pico-8 play session: no input (idle)

[t = 2 s] idle ~2s (no d-pad/buttons)
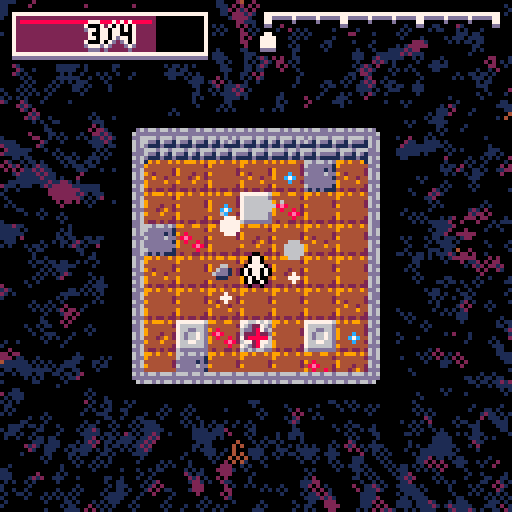
[t = 4 s] idle ~4s (no d-pad/buttons)
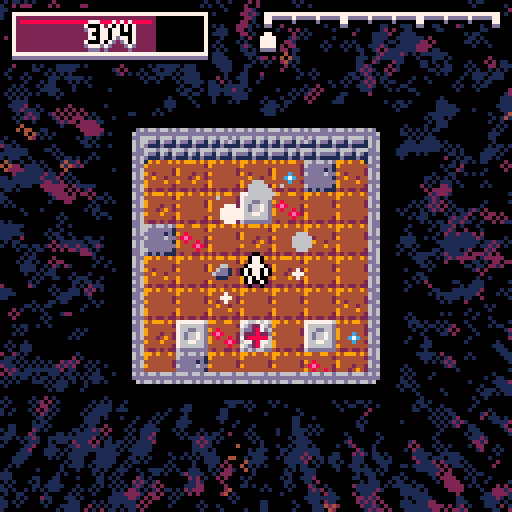
[t = 6 s] idle ~6s (no d-pad/buttons)
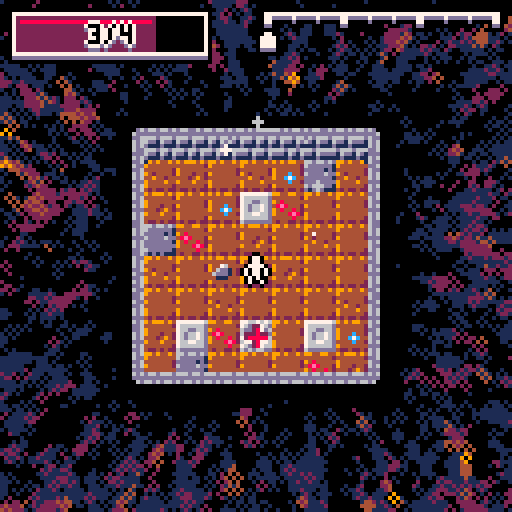
[t = 8 s] idle ~8s (no d-pad/buttons)
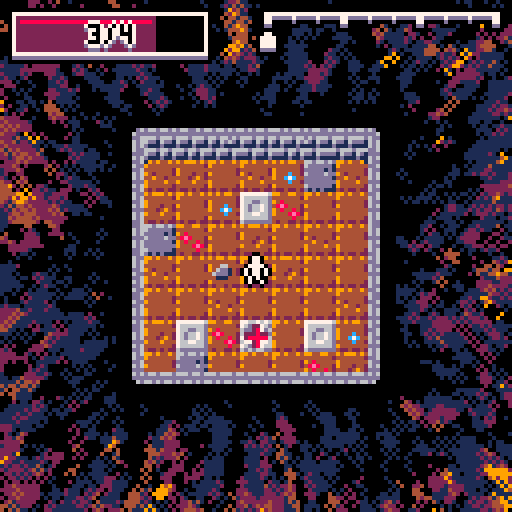

pico-8 cartridge
version 19
__lua__
-- one room dungeon by trasevol_dog 
-- #ld37 - theme was 'one room'

-- post-jam updated


objs={
 to_update={},
 to_draw={},
 
 enemies={},
 tiles={}
}

for i=0,4 do objs.to_draw[i]={} end

col_drk={[0]=0,0,1,1,2,1,5,6,2,4,9,3,1,1,8,9}


tileshin={}
for x=0,31 do
 tileshin[x]={}
 for y=0,31 do
  tileshin[x][y]=8
 end
end

roomw=7

firstinit=true
function _init()
 music(0,0,7)
 if firstinit then
  cls()
  init_anim_info()
  init_spawn_table()
  init_clear_colors()
  init_titlescreen()
 
  for i=1,50 do draw_title_clear() end
 
  --- titlescreen
  add_shake(8)
  sfx(13)
  while not btnp(5) do
   t+=0.01
   
   draw_titlescreen()
   flip()
  
   update_shake()
  end
  
  memcpy(0x1000,0x4300,0x1000)
 end
 firstinit=false
 
 music(-1)
 
 sfx(12)
 
 cls(6)
 flip()
 flip()
 cls(7)
 flip()
 flip()
 cls(6)
 flip()
 flip()
 cls(5)
 flip()
 flip()
 cls(1)
 flip()
 flip()
 cls(0)
 flip()
 
 music(8,0,4)
 
 objs.to_update={}
 for i=0,4 do objs.to_draw[i]={} end
 objs.enemies={}
 objs.tiles={}

 roomx=3.5*8
 roomy=3.5*8
 roomt=0
 
 camx=roomx-64
 camy=roomy-64
 
 for x=0,roomw do
 for y=0,roomw do
  mset(x,y,mget(x+32,y))
 end
 end
 
 player=create_player(roomx,roomy)
 loset=0.2
 
 tiletopress=3
 create_tiles(roomx,roomy)
 
 diff=0
 hppickup=0
 
 create_explosion(roomx,roomy,8,7)
end

t=0
function _update()
 t+=0.01
 roomt+=0.01
 
 update_objects()
 update_camera()
 
 for en in group("enemies") do
  local col=collide_objgroup(en,"enemies")
  if col then
   local a=atan2(col.x-en.x,col.y-en.y)
   en.vx-=0.5*cos(a)
   en.vy-=0.5*sin(a)
  end
  
  if player and collide_objobj(en,player) then
   local a=atan2(player.x-en.x,player.y-en.y)
   en.vx-=0.5*cos(a)
   en.vy-=0.5*sin(a)
  end
 end
 
 
 if not player then
  local ol=loset
  loset=max(loset-0.01,0)
  if loset==0 and ol>0 then
   add_shake(32)
   sfx(13)
   music(6,0,4)
  end
  
  if loset==0 and btnp(5) then _init() end
 end
end

function _draw()
 xmod=camx+shkx
 ymod=camy+shky
 
 camera(0,0)
 
 --rect(0,0,127,127,8)
 draw_clear()
 
 camera(xmod,ymod)
 --draw_room(64+16*cos(t),64+16*sin(t))
 draw_room(roomx,roomy)
 draw_objects()

 pal(14,0)
 spr(88,roomx-roomw*4-4,roomy-roomw*4,8,7) 
 pal(14,14)
 
 camera(0,0)
 draw_gui()
end



--- updates ---

function take_damage(d)
 if player and player.inv==0 then
  player.hp=max(player.hp-d,0)
  player.whiteframe=true
  player.inv=0.3
  add_shake(2)
  sfx(7)
 end
end

function update_player(p)
 p.animt+=0.01
 
 if p.state=="run" and p.animt%0.03<0.01 and animt_to_step(p.animt,"player","run")==2 then
  sfx(17)
 end
 
 p.inv=max(p.inv-0.01,0)
 p.rhppu=max(p.rhppu-0.01,0)
 
 col=collide_objgroup(p,"enemies")
 if col and col.attacking then
  take_damage(1)
 end
 
 if p.ded then
  create_explosion(p.x,p.y,16,7)
  add_shake(16)
  delete_registered(p)
  player=nil
  music(-1)
  sfx(16)
 end
 
 if p.hp<=0 then
  p.ded=true
 end
 
 p.vx*=p.dec
 p.vy*=p.dec
 
 if btn(0) then p.vx-=p.acc end
 if btn(1) then p.vx+=p.acc end
 if btn(2) then p.vy-=p.acc end
 if btn(3) then p.vy+=p.acc end
 
 p.vx=sgn(p.vx)*min(abs(p.vx),p.spdcap)
 p.vy=sgn(p.vy)*min(abs(p.vy),p.spdcap)
 
 p.x+=p.vx
 p.y+=p.vy
 
 stay_in_box(p,
  roomx-roomw*4,
  roomy-roomw*4-2,
  roomx+roomw*4-1,
  roomy+roomw*4-3)
 
 local newstate
 if abs(p.vx)>0.1 or abs(p.vy)>0.1 then
  newstate="run"
 else
  newstate="idle"
 end
 
 if newstate~=p.state then
  p.state=newstate
  p.animt=0
 end

 if abs(p.vx)>0 then
  p.faceleft=(p.vx<0)
 end
 
 if tiletopress<=0 and btnp(5) then
  if     btn(0) then move_room(0)
  elseif btn(1) then move_room(1)
  elseif btn(2) then move_room(2)
  elseif btn(3) then move_room(3)
  end
 end
end


function update_slime(s)

 s.vx*=s.dec
 s.vy*=s.dec

 if s.state=="idle" then
  s.animt+=0.01
  
  if s.animt>=0.2 then
   s.state="jump"
   s.animt=0
   if player then
    s.aimx=player.x
    s.aimy=player.y
   end
  end
 else
  if animt_to_step(s.animt,"slime","jump")<anim_get_steps("slime","jump")-1 then
   s.animt+=0.01
  elseif not s.attacking then
   s.vz=-s.jump
   s.attacking=true
   local a=atan2(s.aimx-s.x,s.aimy-s.y)
   s.vx=s.spdcap*cos(a)
   s.vy=s.spdcap*sin(a)
   s.faceleft=(s.vx<0)
  else
   s.z+=s.vz
   s.vz+=0.5
   
   if s.z>=0 then
    s.z=0
	s.vz=0
	s.animt=rnd(0.5)
	s.state="idle"
	s.attacking=false
   end
  
  end
 
 --- you stopped here
 end
 
 s.x+=s.vx
 s.y+=s.vy
 
 stay_in_box(s,
  roomx-roomw*4,
  roomy-roomw*4-2,
  roomx+roomw*4-1,
  roomy+roomw*4-3)

end


function update_chomp(s)
 s.animt+=0.01
 
 local a
 if player and s.animt%0.1<0.01 then
  s.aimx=player.x
  s.aimy=player.y
 end
 
 a=atan2(s.aimx-s.x,s.aimy-s.y)
 
 s.vx+=s.acc*cos(a)
 s.vy+=s.acc*sin(a)
 
 s.x+=s.vx
 s.y+=s.vy
 
 s.vx*=s.dec
 s.vy*=s.dec
 
 if sqr(s.x-s.rx)+sqr(s.y-s.ry)>sqr(s.reach) then
  a=atan2(s.rx-s.x,s.ry-s.y)
  s.vx+=1*cos(a)
  s.vy+=1*sin(a)
 end
 
 if player then
  s.faceleft=(player.x<s.x)
 end
 
 stay_in_box(s,
  roomx-roomw*4,
  roomy-roomw*4-2,
  roomx+roomw*4-1,
  roomy+roomw*4-3)
 
end


function update_skele(s)
 s.animt+=0.01
 
 local step=animt_to_step(s.animt,"skele")
 if (not s.attacking) and step==0 then
  s.attacking=true
  create_arrow(s.x,s.y,s.aimx,s.aimy)
  sfx(18)
 elseif step==anim_get_steps("skele")-4 and player then
  s.aimx=player.x
  s.aimy=player.y
 elseif step==1 then
  s.attacking=false
 end
 
 s.x+=s.vx
 s.y+=s.vy
 
 s.vx*=s.dec
 s.vy*=s.dec
 
 if player then
  s.faceleft=(player.x<s.x)
 end
 
 stay_in_box(s,
  roomx-roomw*4,
  roomy-roomw*4-2,
  roomx+roomw*4-1,
  roomy+roomw*4-3)
end

function update_arrow(ar)
 ar.x+=ar.vx
 ar.y+=ar.vy
 
 if stay_in_boxb(ar,
     roomx-roomw*4,
     roomy-roomw*4-2,
     roomx+roomw*4-1,
     roomy+roomw*4-3) then
  delete_registered(ar)
  sfx(19)
 end
end


function update_bat(s)
 s.animt+=0.01
 
 local a
 if player then
  a=atan2(player.x-s.x,player.y-s.y)
 else
  a=rnd(1)
 end
 
 s.vx+=s.acc*cos(a)
 s.vy+=s.acc*sin(a)
 
 s.vx=sgn(s.vx)*min(abs(s.vx),s.spdcap)
 s.vy=sgn(s.vy)*min(abs(s.vy),s.spdcap)
 
 s.x+=s.vx
 s.y+=s.vy
 
 s.vx*=s.dec
 s.vy*=s.dec
 
 if player then
  s.faceleft=(s.vx<0)
 end
 
 stay_in_box(s,
  roomx-roomw*4,
  roomy-roomw*4-2,
  roomx+roomw*4-1,
  roomy+roomw*4-3)
end


function update_thrower(s)
 s.animt+=0.01
 
 local step=animt_to_step(s.animt,"thrower")
 if (not s.attacking) and step==anim_get_steps("thrower")-1 then
  s.attacking=true
  local a=rnd(1)
  local spd=0.1+rnd(0.3)
  create_bomb(s.x,s.y,spd*cos(a),spd*sin(a))
  sfx(25)
 elseif step==0 then
  s.attacking=false
 end
 
 s.x+=s.vx
 s.y+=s.vy
 
 s.vx*=s.dec
 s.vy*=s.dec
 
 stay_in_box(s,
  roomx-roomw*4,
  roomy-roomw*4-2,
  roomx+roomw*4-1,
  roomy+roomw*4-3)
end

function update_bomb(s)
 s.animt+=0.01
 
 if s.animt>0.5 and s.animt%0.04<0.01 then sfx(15) end
 
 s.z+=s.vz
 s.vz+=0.5
 if s.z>=-1 then
  s.z=0
  if abs(s.vz)>1 then
   s.vz*=-0.5
  else
   s.vz=0
  end
  s.vx*=s.dec
  s.vy*=s.dec
 end
 
 local step=animt_to_step(s.animt,"bomb")
 if step==anim_get_steps("bomb")-1 then
  sfx(14)
  create_explosion(s.x,s.y,s.reach)
  if player then
   if sqr(player.x-s.x)+sqr(player.y-s.y)<sqr(s.reach+1) then
    take_damage(2)
   end
  end
  delete_registered(s)
 end
 
 s.x+=s.vx
 s.y+=s.vy
 
 stay_in_box(s,
  roomx-roomw*4,
  roomy-roomw*4-2,
  roomx+roomw*4-1,
  roomy+roomw*4-3)
end


function update_shapeshift(s)
 s.animt+=0.01
 s.kt-=0.01
 
 if s.name~="shapeshift" then
  s.shape_update(s)
  s.shape_update(s)
  
  if s.kt<0 then
   s.name="shapeshift"
   s.kt=0.1+rnd(0.08)
   s.state=nil
   s.acc=0
   s.dec=0
   s.spdcap=4
   s.z=0
   s.attacking=true
   s.draw=draw_self
  end
 elseif s.kt<0 then
  s.kt=0.20+rnd(0.10)
  local k=rnd(7)
  if k<1 then
   s.name="slime"
   s.state="idle"
   s.shape_update=update_slime
   s.draw=draw_self
   s.animt=0
   s.acc=0.2
   s.dec=0.8
  elseif k<2 then
   s.name="chomp"
   s.shape_update=update_chomp
   s.draw=draw_chomp
   s.animt=0
   s.rx=s.x
   s.ry=s.y
   s.acc=0.05
   s.dec=0.95
  elseif k<3 then
   s.name="skele"
   s.shape_update=update_skele
   s.draw=draw_self
   s.animt=0
   s.acc=0.1
   s.dec=0.8
  elseif k<4 then
   s.name="bat"
   s.shape_update=update_bat
   s.draw=draw_self
   s.animt=0
   s.acc=0.1
   s.dec=0.97
   s.spdcap=1.1
  elseif k<5 then
   s.name="zombie"
   s.shape_update=update_bat
   s.draw=draw_self
   s.animt=0
   s.acc=0.1
   s.dec=0.8
   s.spdcap=0.2
  elseif k<6 then
   s.name="ghost"
   s.shape_update=update_bat
   s.draw=draw_self
   s.animt=0
   s.acc=0.1
   s.dec=0.9
   s.spdcap=2
  elseif k<7 then
   s.name="thrower"
   s.shape_update=update_thrower
   s.draw=draw_self
   s.animt=0
   s.acc=0.1
   s.dec=0.8
   s.spdcap=3
  end
 else
  s.x+=s.vx
  s.y+=s.vy
  
  stay_in_box(s,
   roomx-roomw*4,
   roomy-roomw*4-2,
   roomx+roomw*4-1,
   roomy+roomw*4-3)
 end
end

function update_tile(ti)
 if ti.pressed then
  ti.animt=min(ti.animt+0.01,7*anim_info.tile.shine.dt)
  return
 end
 
 if player and collide_objobj(ti,player) then
  ti.pressed=true
  mset(flr(ti.x/8)%32,flr(ti.y/8)%32,25+flr(rnd(5)))
  tiletopress-=1
  if tiletopress<=0 then
   sfx(6)
  else
   sfx(5)
  end
 end
end

function update_hptile(ti)
 if player and collide_objobj(ti,player) then
  player.hp=min(player.hp+ti.hp,player.hpmax)
  player.rhppu=0.2
  if player.hp==player.hpmax then
   player.lhppu="hp max"
  else
   player.lhppu="+"..ti.hp.." hp"
  end
  player.whiteframe=true
  mset(flr(ti.x/8)%32,flr(ti.y/8)%32,41)
  delete_registered(ti)
  sfx(11)
 end
end

function update_spawntile(ti)
 if roomt>0.1 and ((not player) or (not collide_objobj(ti,player))) then
  -- spawn
  
  if diff%9>8.8 then
   create_shapeshift(ti.x,ti.y)
  else
   local lvl=min(flr(diff)+1,10)
   local pool=zone_spawns[lvl]
   local tospawn=pool[flr(rnd(#pool))+1]
   local foo=enemy_spawns[tospawn]
   foo(ti.x,ti.y)
  end
  
  mset(flr(ti.x/8)%32,flr(ti.y/8)%32,31)
  delete_registered(ti)
  sfx(10)
 end
end

function update_smoke(s)
 s.x+=s.vx
 s.y+=s.vy
 
 s.vx*=0.95
 s.vy=0.95*s.vy+0.05*(-1)
 
 s.r-=0.05
 if s.r<0 then
  delete_registered(s)
 end
end

function move_room(d)

 sfx(9)

 add_shake(8)
 
 diff+=0.25
 roomt=0

 local dx,dy=0,0
 
 if d==0 then
  dx=-1
 elseif d==1 then
  dx=1
 elseif d==2 then
  dy=-1
 else
  dy=1
 end
 
 for ti in group("tiles") do
  delete_registered(ti)
 end
 
 if diff%9==0 then
  local rmx=roomx+dx*roomw*8
  local rmy=roomy+dy*roomw*8
  local mx=flr(rmx/8-roomw*0.5)%32
  local my=flr(rmy/8-roomw*0.5)%32
  for x=0,roomw do
  for y=0,roomw do
   if diff>9 and mget(x+39,y)==40 then
    mset((mx+x)%32,(my+y)%32,42)
   else
    mset((mx+x)%32,(my+y)%32,mget(x+39,y))
   end
  end
  end
  
  music(16,500,4)

  create_tiles(rmx,rmy)
  
  diff=diff-0.01
 elseif diff%9>0.23 and diff%9<0.25 then
  local rmx=roomx+dx*roomw*8
  local rmy=roomy+dy*roomw*8
  local mx=flr(rmx/8-roomw*0.5)%32
  local my=flr(rmy/8-roomw*0.5)%32
  for x=0,roomw do
  for y=0,roomw do
   mset((mx+x)%32,(my+y)%32,mget(x+46,y))
  end
  end

  create_tiles(rmx,rmy)
  
  player.hpmax+=1
  music(8,500,4)
  
  diff=flr(diff)
 else
  gen_room(roomx+dx*roomw*8,roomy+dy*roomw*8,diff)
  if diff%9==0.25 then
   music(24,500,4)
  elseif diff%9==3 then
   music(32,500,4)
  elseif diff%9==6 then
   music(48,500,4)
  end
 end
 
 player.state="againstwall"
 if abs(dx)==1 then
  player.x=roomx+dx*(roomw*4-5)
  player.animt=0
 else
  player.y=roomy+dy*(roomw*4+1)-3
  player.animt=1
 end
 
 _draw()
 for i=0,4 do
  flip()
 end
 
 local orx,ory,nrx,nry
 orx=roomx
 ory=roomy
 nrx=roomx+dx*roomw*8
 nry=roomy+dy*roomw*8
 
 local i=0
 while roomx~=nrx or roomy~=nry do
  i+=1
  
  roomx+=dx
  roomy+=dy
  player.x+=dx
  player.y+=dy
  
  camx+=0.5*dx
  camy+=0.5*dy
  
  enm=false
  for en in group("enemies") do
   if en.ded then
    if en.update==update_shapeshift then
	 create_explosion(en.x,en.y,20,en.c)
	 flip()
	else
     create_explosion(en.x,en.y,10,en.c)
	end
	
	delete_registered(en)
	sfx(8)
   else
    local burn=stay_in_boxb(en,
     roomx-roomw*4,
     roomy-roomw*4-2,
     roomx+roomw*4-1,
     roomy+roomw*4-3)
    
    if burn then
     en.whiteframe=true
	 en.ded=true
    end
	 
    enm=enm or burn
   end
  end
  
  if diff%9==0.25 then
   --_draw()
  end
  
  if enm or i%16==0 then
   update_shake()
   camera(camx+shkx,camy+shky)
   local ax,ay=orx-roomw*4,ory-roomw*4
   rectfill(ax,ay,ax+roomw*8-1,ay+roomw*8-1,0)
   _draw()
   flip()
  end
 end
 
 add_shake(8)
 
 camx-=8*dx
 camy-=8*dy
end

function gen_room(rmx,rmy,dif)
 local mx=flr(rmx/8-roomw*0.5)%32
 local my=flr(rmy/8-roomw*0.5)%32

 zone=flr(diff/3)
 
 local loopin=false
 if zone>=3 then
  zone=zone%3
  loopin=true
 end
 
 local tileanc=zone*8
 
 for x=0,roomw-1 do
 for y=0,roomw-1 do
  local c=0
  if rnd(10)<1 then c=4+flr(rnd(4))
  else c=flr(rnd(4))
  end
  
  if loopin and rnd(15)<2 then
   c+=flr(rnd(3))*8
  else
   c+=tileanc
  end
  
  mset((mx+x)%32,(my+y)%32,c)
 end
 end
 
 -- hp tile
 if rnd(1)<1 then
  local x=(mx+flr(rnd(7)))%32
  local y=(my+flr(rnd(7)))%32
  
  if mget(x,y)<24 then
   if diff<9 then
    mset(x,y,40)
   elseif diff<18 then
    if rnd(4)<1 then
	 mset(x,y,40)
	else
	 mset(x,y,42)
	end
   else
    hppickup+=1
	if hppickup%2<1 then
     if rnd(4)<1 then
	  mset(x,y,40)
	 else
	  mset(x,y,42)
	 end
	else
     mset(x,y,41)
	end
   end
  end
 end
 
 -- spawn tiles
 local enems=flr(min(2+diff*0.5,min(5+flr(diff/9),9)))
 
 while enems>0 do
  local x=(mx+flr(rnd(7)))%32
  local y=(my+flr(rnd(7)))%32
  
  if mget(x,y)<24 then
   mset(x,y,30)
   enems-=1
  end
 end
 
 -- unlock tiles
 local topress=flr(min(3+diff*1.5,7*7-10))
 while topress>0 do
  local x=(mx+flr(rnd(7)))%32
  local y=(my+flr(rnd(7)))%32
  
  if mget(x,y)<24 then
   mset(x,y,24)
   topress-=1
  end
 end
 
 create_tiles(rmx,rmy)
end

camx=0 camy=0
shkx=0 shky=0
camrx=0 camry=0
function update_camera()
 local ocamx,ocamy=camx,camy
 
 camx=lerp(roomx-64,camx,0.1)
 camy=lerp(roomy-64-4,camy,0.1)
 
 camrx=camx-ocamx
 camry=camy-ocamy

 update_shake()
end


function add_shake(p)
 local a=rnd(1)
 shkx+=p*cos(a)
 shky+=p*sin(a)
end

function update_shake()
 if abs(shkx)<0.5 and abs(shky)<0.5 then
  shkx=0
  shky=0
 else
  shkx*=-0.6-rnd(0.2)
  shky*=-0.6-rnd(0.2)
 end
end



--- draws ---

function draw_player(p)
 if p.inv%0.04>0.02 then
  return
 end

 local foo=function(p)
            draw_anim(p.x,p.y-1,p.name,p.state,p.animt,p.faceleft)
           end
 
 draw_outline(foo,0,p)
 foo(p)
end

function draw_chomp(s)
 pal(1,0)
 for i=0,4 do
  local x,y
  x=lerp(s.x,s.rx,i/5)
  y=lerp(s.y,s.ry,i/5)
  spr(160,x-4,y-4)
 end
 pal(1,1)
 draw_self(s)
end

-- this func works only if there's a name field
function draw_self(s)
 local foo=function(s)
            local state=s.state or "only"
			local z=s.z or 0
            draw_anim(s.x,s.y-1+z,s.name,state,s.animt,s.faceleft)
           end
 local c=0
 if s.whiteframe then c=7 end
 draw_outline(foo,c,s)
 if s.whiteframe then all_colors_to(7) end
 foo(s)
 if s.whiteframe then all_colors_to() s.whiteframe=false end
end

function draw_arrow(ar)
 local foo=function(ar)
  line(ar.x,ar.y,ar.x-ar.vx,ar.y-ar.vy,4)
  pset(ar.x,ar.y,6)  
 end
 
 draw_outline(foo,0,ar)
 foo(ar)
end

function draw_bomb(b)
 if b.animt>0.5 then
  circ(b.x,b.y,b.reach,8+(b.animt*100)%2)
 end
 draw_self(b)
end

function draw_tileshine(ti)
 if not ti.pressed then return end
 
 draw_anim(ti.x,ti.y,"tile","shine",ti.animt)
end

function draw_room(x,y)

 local ax=x-roomw*4
 local ay=y-roomw*4
 
 rectfill(ax-7,ay-11,ax+roomw*8-1+7,ay+roomw*8-1+4,0)
 
 
 local mx=flr(ax/8)
 local my=flr(ay/8)
 local rx=mx*8-ax
 local ry=my*8-ay
 
 if rx==33 and ry==0 then
 
  for x=0,roomw-1 do
  for y=0,roomw-1 do
   spr(mget((mx+x)%32,(my+y)%32),ax+x*8+rx,ay+y*8+ry)
  end
  end
 
 else
 
  for x=0,roomw do
  for y=0,roomw do
   local s=mget((mx+x)%32,(my+y)%32)
   local sx=s%16*8
   local sy=flr(s/16)*8
   
   local xx=ax+x*8+rx
   local yy=ay+y*8+ry
   local xw,yh=8,8
   
   if x==0 then
    local oxx=xx
    xx=max(xx,ax)
    xw-=xx-oxx
    sx+=xx-oxx
   end
   if y==0 then
    local oyy=yy
    yy=max(yy,ay)
    yh-=yy-oyy
    sy+=yy-oyy
   end
   if x==roomw then
    local xx2=min(xx+8,ax+roomw*8)
    xw=xx2-xx
   end
   if y==roomw or y==roomw-1 then
    local yy2=min(yy+8,ay+roomw*8-2)
    yh=yy2-yy
   end
   
   sspr(sx,sy,xw,yh,xx,yy)
  end
  end
 
 end
 
 spr(72,roomx-roomw*4-4,roomy-roomw*4-8,8,8)
end

function draw_smoke(s)
 circfill(s.x,s.y,s.r,s.c)
end

function draw_explosion(e)
 if e.p<1 then
  circfill(e.x,e.y,e.r,0)
 elseif e.p<2 then
  circfill(e.x,e.y,e.r,7)
  if e.r>4 then
   for i=0,2 do
    local x=e.x+rnd(2.2*e.r)-1.1*e.r
    local y=e.y+rnd(2.2*e.r)-1.1*e.r
    local r=0.25*e.r+rnd(0.5*e.r)
    create_explosion(x,y,r,e.c)
   end
   
   for i=0,2 do
    create_smoke(e.x,e.y,1,e.c)
   end
  end
 elseif e.p<3 then
  circ(e.x,e.y,e.r,7)
 
  delete_registered(e)
 end
 
 e.p+=1
end

function init_clear_colors()
clrcols={
[0]={0,1,2,4,9,8},
{0,1,2,4,9},
{0,1,12,13,7},
--{0,1,2,8,9,10},
{0,2,8,9,10},
{0,2,8,14,7}
}
for j=0,#clrcols do
 local plt=clrcols[j]
 local nplt={}
 for i=1,#plt do
  nplt[plt[i]]=plt[i%#plt+1]
 end
 clrcols[j]=nplt
end
end

function draw_clear(k)
 for i=0,999 do
  local x,y=rnd(128),rnd(128)
  local c=pget(x+camrx,y+camry)
  
  
  zone=flr(diff/3)
  plt=clrcols[min(zone,3)+1]
  if plt[c] then
   if rnd(1.1)>=1 then
    c=plt[c]
   end
  else
   c=0
  end
  
  local a=atan2(x-64,y-64)

  circ(x+2*cos(a),y+2*sin(a),1,c)
 end
end

function draw_title_clear()
 for i=0,799 do
  local x,y=rnd(128),rnd(128)
  local c=pget(x+camrx,y+camry)
  
  plt=clrcols[0]
  if plt[c] then
   if rnd(1.2)>=1 then
    c=plt[c]
   end
  else
   c=0
  end
  
  local a=atan2(x-64,y-64)+0.15

  circ(x+2*cos(a),y+2*sin(a),1,c)
 end
end

function draw_gui()

 if player then
  if tiletopress<=0 then
   camera(xmod,ymod)
   local x1,y1,x2,y2
   x1=roomx-roomw*4-8
   x2=roomx+roomw*4+7
   y1=roomy-roomw*4-8-4
   y2=roomy+roomw*4+7-4  
   rect(x1-2,y1-2,x2+2,y2+2,0)
   local k=flr(2*cos(t*4))
   rect(x1+k,y1+k,x2+0.9999-k,y2+0.9999-k,6)
   camera(0,0)
   
   if diff==0 then
    draw_text("hold ⬅️ / ➡️ / ⬆️ / ⬇️    ",64,112+flr(4*cos(t*2)+0.5))
    draw_text("and press ❎ ",64,112+8+4*cos(t*2))
   end
  end
  
  draw_healthbar(3,3,0)
  draw_progression(124,3,2)
  
  if diff==9 then
   local y=112+flr(4*cos(t*2)+0.5)
   if tiletopress>5 then
    draw_text("!! well done !!",64,y,1,true)
   elseif tiletopress>4 then
    draw_text("!!! you beat the game !!!",64,y,1,true)
   elseif tiletopress>3 then
    draw_text("but more adventures await...",64,y,1,true)
   elseif tiletopress>2 then
    draw_text("in the...",64,y,1,true)
	add_shake(1)
   elseif tiletopress>1 then
    draw_text("!!! one room !!!",64,y,1,true)
	add_shake(2)
   elseif tiletopress>0 then
    draw_text("!!!! dungeon !!!!",64,y,1,true)
	add_shake(4)
   end
  end
  
  if player.rhppu>0 then
   draw_text(player.lhppu,4,20,0,true)
  end
  
 elseif loset==0 then
  --draw_healthbar(64,16,1)
  draw_text("g a m e   o v e r",64,38,1,true)
  draw_text("score: "..(flr(diff*4)),64,50,1,true)
  draw_progression(65+flr(2*cos(t*4)),60,1)
  if t%0.2<0.15 then
   draw_text("press ❎ to try again ",64,64+24,1,true)
  end
 end
end

function draw_healthbar(x,y,al)
 local w=48
 if al==1 then x-=w/2
 elseif al==2 then x-=w end
 
 rectfill(x-1,y-1,x+w+1,y+10+2,0)
 rect(x,y,x+w,y+10,7)
 line(x,y+11,x+w,y+11,13)
 
 if player then
  local x2=x+1+(w-2)*player.hp/player.hpmax
  rectfill(x+1,y+1,x2,y+9,2)
  line(x+2,y+2,x2-1,y+2,8)
 end
 
 local txt
 if player then
  txt=player.hp.."/"..player.hpmax
 else
  txt="0/4"
 end
 draw_text(txt,x+24,y+6)
end

function draw_progression(x,y,al)
 local w=58
 if al==1 then x-=w/2
 elseif al==2 then x-=w end
 
 --[[
 local foo=function(ox,oy)
   for i=0,diff/9 do
    spr(200,66+ox,3+oy,8,1)
	oy+=5
   end
   
   if player then
    spr(216,66+ox+ceil((diff/9)%1*57)-3,-1+oy)
   else
    spr(217,66+ox+ceil((diff/9)%1*57)-3,1+oy)
   end
  end
 
 pal(7,0)
 for x=-1,1 do
 for y=-1,2 do
  foo(x,y)
 end end
 pal(7,13)
 foo(0,1)
 pal(7,7)
 foo(0,0)
 --]]
 
 local s
 if player then s=216 else s=217 end
 
 local foo=function(ox,oy)
  for i=0,diff/9 do
   spr(200,x+ox,y+oy,8,1)
   oy+=5
  end
  spr(s,x+ox+ceil((diff/9)%1*57)-3,y-2+oy)
 end
 
 pal(7,0)
 for xx=-1,1 do
 for yy=-1,2 do
  foo(xx,yy)
 end end
 pal(7,13)
 foo(0,1)
 pal(7,7)
 foo(0,0)
end

function draw_text(str,x,y,al,extra)
 local al=al or 1

 if al==1 then x-=#str*2-1
 elseif al==2 then x-=#str*4 end
 
 y-=3
 
 if extra then
  print(str,x,y+3,0)
  print(str,x-1,y+2,0)
  print(str,x+1,y+2,0)
  print(str,x-2,y+1,0)
  print(str,x+2,y+1,0)
  print(str,x-2,y,0)
  print(str,x+2,y,0)
  print(str,x-1,y-1,0)
  print(str,x+1,y-1,0)
  print(str,x,y-2,0)
 end
 
 print(str,x+1,y+1,13)
 print(str,x-1,y+1,13)
 print(str,x,y+2,13)
 print(str,x+1,y,7)
 print(str,x-1,y,7)
 print(str,x,y+1,7)
 print(str,x,y-1,7)
 print(str,x,y,0)

end

function draw_outline(draw,c,arg)
 all_colors_to(c)
 
 camera(xmod-1,ymod)
 draw(arg)
 camera(xmod+1,ymod)
 draw(arg)
 camera(xmod,ymod-1)
 draw(arg)
 camera(xmod,ymod+1)
 draw(arg)
 
 camera(xmod,ymod)
 all_colors_to()
end

function init_titlescreen()
 local yy=1
 pal(7,13)
 sspr(0,96,63,26,0,yy+1,126,52)
 sspr(0,96,63,26,1,yy+2,126,52)
 sspr(0,96,63,26,2,yy+1,126,52)
 
 pal(7,7)
 sspr(0,96,63,26,0,yy,126,52)
 sspr(0,96,63,26,2,yy,126,52)
 sspr(0,96,63,26,1,yy-1,126,52)
 sspr(0,96,63,26,1,yy+1,126,52)
 
 pal(7,1)
 sspr(0,96,63,26,1,yy,126,52)
 pal(7,7)
 
 memcpy(0x4300,0x1000,0x1000)
 memcpy(0x1000,0x6000,0x1000)
 
 cls()
end

function draw_titlescreen()
  draw_title_clear()
  
  xmod=shkx
  ymod=shky
  camera(shkx,shky)
  
  local yy=64-32
  
  --[[
  pal(7,13)
  sspr(0,96,63,26,0,yy+1,126,52)
  sspr(0,96,63,26,1,yy+2,126,52)
  sspr(0,96,63,26,2,yy+1,126,52)
  
  pal(7,7)
  sspr(0,96,63,26,0,yy,126,52)
  sspr(0,96,63,26,2,yy,126,52)
  sspr(0,96,63,26,1,yy-1,126,52)
  sspr(0,96,63,26,1,yy+1,126,52)
  
  pal(7,0)
  sspr(0,96,63,26,1,yy,126,52)
  pal(7,7)
  --]]
  
  local foo=function()
    spr(128,0,yy-1,16,8)
   end
   
  draw_outline(foo,0)
  pal(1,0)
  foo()
  pal(1,1)
  
  draw_text("by trasevol_dog",1,yy+59,0,true)
  draw_text("#ld37",128,yy+59,2,true)
  
  foo=function() draw_anim(70,yy-6,"player","idle",t) end
  draw_outline(foo,0)
  foo()
  
  foo=function(x,y) draw_anim(x,yy,"player","run",t,(yy>64)) end
  for i=-4,4 do
   local xx
   xx=64+i*16+(t*40)%16
   yy=4
   draw_outline(foo,0,xx)
   foo(xx)
   xx=64+i*16-(t*40)%16
   yy=123
   draw_outline(foo,0,xx)
   foo(xx)
  end
  
  if t%0.25<0.15 then
   draw_text("press ❎ to start",64,108,1,true)
  end
  
end


--- creates ---

function create_player(x,y)
 local p={
  inv=0,
  hp=3,
  hpmax=4,
  rhppu=0,
  lhppu="",
  x=x or 64,
  y=y or 64,
  vx=0,
  vy=0,
  acc=0.5,
  spdcap=1,
  dec=0.8,
  w=4,
  h=4,
  name="player",
  state="idle",
  faceleft=true,
  animt=0,
  draw=draw_player,
  update=update_player,
  regs={objs.to_update,objs.to_draw[2]}
 }
 
 register_to_regs(p)
 
 return p
end

function init_spawn_table()

 zone_spawns={
  [1]={"zombie","zombie","slime","slime","skele"},
  [2]={"zombie","bat","skele","slime"},
  [3]={"bat","bat","skele","skele","slime","zombie"},
  [4]={"skele","ghost","ghost","bat"},
  [5]={"skele","ghost","chomp","chomp","bat"},
  [6]={"bomb","chomp","ghost","skele"},
  [7]={"bomb","bat","bat","skele","chomp"},
  [8]={"thrower","bat","skele","chomp"},
  [9]={"thrower","thrower","bat","bat","bat","chomp"},
  [10]={"zombie","bat","bomb","skele","ghost","chomp","slime","thrower"}
 }

 enemy_spawns={
  slime=create_slime,
  chomp=create_chomp,
  skele=create_skele,
  bat=create_bat,
  zombie=create_zombie,
  ghost=create_ghost,
  bomb=create_bomb,
  thrower=create_thrower
 }
end

function create_slime(x,y)
 local en={
  c=11,
  x=x,
  y=y,
  vx=0,
  vy=0,
  z=0,
  vz=0,
  acc=0.2,
  spdcap=4,
  dec=0.8,
  jump=2,
  w=4,
  h=3,
  attacking=false,
  aimx=0,
  aimy=0,
  name="slime",
  state="idle",
  faceleft=false,
  animt=rnd(0.05),
  draw=draw_self,
  update=update_slime,
  regs={objs.to_update,objs.to_draw[2],objs.enemies}
 }
 
 register_to_regs(en)
end

function create_chomp(x,y)
 local en={
  c=6,
  x=x,
  y=y,
  rx=x,
  ry=y,
  vx=0,
  vy=0,
  acc=0.05,
  spdcap=3,
  dec=0.95,
  reach=16,
  w=4,
  h=4,
  aimx=0,
  aimy=0,
  attacking=true,
  name="chomp",
  faceleft=false,
  animt=rnd(1),
  draw=draw_chomp,
  update=update_chomp,
  regs={objs.to_update,objs.to_draw[2],objs.enemies}
 }
 
 register_to_regs(en)
end

function create_skele(x,y)
 local en={
  c=6,
  x=x,
  y=y,
  vx=0,
  vy=0,
  acc=0.1,
  spdcap=3,
  dec=0.8,
  w=4,
  h=4,
  aimx=0,
  aimy=0,
  attacking=false,
  name="skele",
  faceleft=false,
  animt=0.04+rnd(0.12),
  draw=draw_self,
  update=update_skele,
  regs={objs.to_update,objs.to_draw[2],objs.enemies}
 }
 
 register_to_regs(en)
end

function create_arrow(x,y,aimx,aimy)
 local aim=atan2(aimx-x,aimy-y)
 
 local ar={
  c=4,
  x=x,
  y=y,
  vx=6*cos(aim),
  vy=6*sin(aim),
  w=2,
  h=2,
  attacking=true,
  draw=draw_arrow,
  update=update_arrow,
  regs={objs.to_update,objs.to_draw[2],objs.enemies}
 }

 register_to_regs(ar)
end

function create_bat(x,y)
 local en={
  c=13,
  x=x,
  y=y,
  vx=0,
  vy=0,
  acc=0.1,
  spdcap=1.1,
  dec=0.97,
  w=2,
  h=2,
  attacking=true,
  name="bat",
  faceleft=false,
  animt=rnd(1),
  draw=draw_self,
  update=update_bat,
  regs={objs.to_update,objs.to_draw[2],objs.enemies}
 }
 
 register_to_regs(en)
end

function create_zombie(x,y)
 local en={
  c=3,
  x=x,
  y=y,
  vx=0,
  vy=0,
  acc=0.1,
  spdcap=0.2,
  dec=0.8,
  w=4,
  h=4,
  attacking=true,
  name="zombie",
  faceleft=false,
  animt=rnd(1),
  draw=draw_self,
  update=update_bat,
  regs={objs.to_update,objs.to_draw[2],objs.enemies}
 }
 
 register_to_regs(en)
end

function create_ghost(x,y)
 local en={
  c=6,
  x=x,
  y=y,
  vx=0,
  vy=0,
  acc=0.1,
  spdcap=2,
  dec=0.9,
  w=2,
  h=2,
  attacking=true,
  name="ghost",
  faceleft=false,
  animt=rnd(1),
  draw=draw_self,
  update=update_bat,
  regs={objs.to_update,objs.to_draw[2],objs.enemies}
 }
 
 register_to_regs(en)
end

function create_bomb(x,y,vx,vy)
 local en={
  c=6,
  x=x,
  y=y,
  vx=vx or 0,
  vy=vy or 0,
  z=0,
  vz=-3-rnd(0.5),
  dec=0.8,
  w=2,
  h=2,
  reach=12,
  attacking=false,
  name="bomb",
  faceleft=(rnd(2)<1),
  animt=rnd(0.12),
  draw=draw_bomb,
  update=update_bomb,
  regs={objs.to_update,objs.to_draw[2],objs.enemies}
 }
 
 register_to_regs(en)
end

function create_thrower(x,y)
 local en={
  c=8,
  x=x,
  y=y,
  vx=0,
  vy=0,
  acc=0.1,
  spdcap=3,
  dec=0.8,
  w=4,
  h=4,
  attacking=false,
  name="thrower",
  faceleft=(rnd(2)<1),
  animt=rnd(0.16),
  draw=draw_self,
  update=update_thrower,
  regs={objs.to_update,objs.to_draw[2],objs.enemies}
 }
 
 register_to_regs(en)
end

function create_shapeshift(x,y)
 local en={
  c=8,
  x=x,
  y=y,
  vx=0,
  vy=0,
  acc=0,
  spdcap=4,
  dec=0,
  w=4,
  h=4,
  z=0,
  vz=0,
  jump=2,
  reach=16,
  aimx=0,
  aimy=0,
  attacking=true,
  name="shapeshift",
  faceleft=(rnd(2)<1),
  animt=0,
  kt=0.10+rnd(0.08),
  draw=draw_self,
  update=update_shapeshift,
  regs={objs.to_update,objs.to_draw[2],objs.enemies}
 }
 
 register_to_regs(en)
end

function create_tile(x,y)
 local ti={
  x=x,
  y=y,
  w=8,
  h=8,
  pressed=false,
  animt=0,
  draw=draw_tileshine,
  update=update_tile,
  regs={objs.to_update,objs.to_draw[1],objs.tiles}
 }
 
 register_to_regs(ti)
 
 return ti
end

function create_spawntile(x,y)
 local ti={
  x=x,
  y=y,
  w=24,
  h=24,
  update=update_spawntile,
  regs={objs.to_update,objs.tiles}
 }
 
 register_to_regs(ti)
 
 return ti
end

function create_hptile(x,y,hp)
 local ti={
  x=x,
  y=y,
  w=8,
  h=8,
  hp=hp,
  update=update_hptile,
  regs={objs.to_update,objs.tiles}
 }
 
 register_to_regs(ti)
 
 return ti
end

function create_tiles(rmx,rmy)
 local mx=flr(rmx/8-roomw*0.5)%32
 local my=flr(rmy/8-roomw*0.5)%32
 
 tiletopress=0
 for x=0,6 do
 for y=0,6 do
  local c=mget((mx+x)%32,(my+y)%32)
  if c==24 then
   tiletopress+=1
   create_tile(rmx-roomw*4+x*8+4,rmy-roomw*4+y*8+4)
  elseif c==30 then
   create_spawntile(rmx-roomw*4+x*8+4,rmy-roomw*4+y*8+4)
  elseif c==40 then
   create_hptile(rmx-roomw*4+x*8+4,rmy-roomw*4+y*8+4,2)
  elseif c==42 then
   create_hptile(rmx-roomw*4+x*8+4,rmy-roomw*4+y*8+4,1)
  end
 end
 end
end


function create_explosion(x,y,r,c)
 local e={
  x=x,
  y=y,
  r=r,
  p=0,
  c=c or 6,
  draw=draw_explosion,
  regs={objs.to_draw[4]}
 }
 
 register_to_regs(e)
end

function create_smoke(x,y,spd,c)
 local a=rnd(1)
 local spd=0.75*spd+rnd(0.5*spd)
 
 if rnd(2)<1 then c=col_drk[c] end
 
 local s={
  x=x,
  y=y,
  vx=spd*cos(a),
  vy=spd*sin(a),
  c=c,
  r=1+flr(rnd(3)),
  update=update_smoke,
  draw=draw_smoke,
  regs={objs.to_update,objs.to_draw[3]}
 }
 
 register_to_regs(s)
end


--- anim ---

function init_anim_info()
 anim_info={
  player={
   idle={
    sprites={32,32,33,33,32,32,33,33,32,32,33,32,33,34,35,36,37,38,39},
    dt=0.04
   },
   run={
    sprites={48,49,50,51},
    dt=0.03
   },
   againstwall={
    sprites={52,53},
	dt=1
   }
  },
  tile={
   shine={
    sprites={56,57,58,59,60,61,62,63},
	dt=0.03
   }
  },
  slime={
   idle={
    sprites={64,65,66,64},
	dt=0.04
   },
   jump={
    sprites={67,68,69},
	dt=0.04
   }
  },
  chomp={
   only={
    sprites={70,71},
	dt=0.04
   }
  },
  skele={
   only={
    sprites={96,97,96,97,98,99,100,101,101,102,102,102,103},
	dt=0.04
   }
  },
  bat={
   only={
    sprites={112,113,114,115},
	dt=0.03
   }
  },
  zombie={
   only={
    sprites={116,117,118,119},
	dt=0.04
   }
  },
  thrower={
   only={
    sprites={128,129,130,129,130,131,132,131,132,133,133,133,134,135},
	dt=0.04
   }
  },
  ghost={
   only={
    sprites={144,145,146,147,148,149,150,151},
	dt=0.04
   }
  },
  bomb={
   only={
    sprites={80,81,80,81,80,81,82,83,84,83,84,83,84,85,87,86,86,86,87,86,86,87,86,86},
	dt=0.03
   }
  },
  shapeshift={
   only={
    sprites={161,162,163,164,165,166,167},
	dt=0.03
   }
  }
 }
end

function draw_anim(x,y,char,state,t,xflip)
 local sinfo=anim_info[char][state]
 local spri=sinfo.sprites[flr(t/sinfo.dt)%#sinfo.sprites+1]

 local wid=sinfo.width or 1
 local hei=sinfo.height or 1

 local xflip=xflip or false

 spr(spri,x-wid*4,y-hei*4,wid,hei,xflip)

end

function animt_to_step(animt,char,state)
 local state=state or "only"
 return flr(animt/anim_info[char][state].dt)%#anim_info[char][state].sprites
end

function anim_get_steps(char,state)
 local state=state or "only"
 return #anim_info[char][state].sprites
end



--- collisions ---

function collide_objgroup(obj,group)
 for obj2 in all(objs[group]) do
  if obj2~=obj then
   local bl=collide_objobj(obj,obj2)
   if bl then
    return obj2
   end
  end
 end

 return false
end

function collide_objobj(obj1,obj2)
 return (abs(obj1.x-obj2.x)<(obj1.w+obj2.w)/2
     and abs(obj1.y-obj2.y)<(obj1.h+obj2.h)/2)
end

function stay_in_box(obj,x1,y1,x2,y2)
 obj.x=clamp(obj.x,x1+obj.w/2,x2-obj.w/2)
 obj.y=clamp(obj.y,y1+obj.w/2,y2-obj.h/2)
end

function stay_in_boxb(obj,x1,y1,x2,y2)
 local orx,ory=obj.x,obj.y
 obj.x=clamp(obj.x,x1+obj.w/2,x2-obj.w/2)
 obj.y=clamp(obj.y,y1+obj.w/2,y2-obj.h/2)
 return (obj.x~=orx or obj.y~=ory)
end


--- objects handling ---

function update_objects()
 local uobjs=objs.to_update
 
 for obj in all(uobjs) do
  obj.update(obj)
 end
end

function draw_objects()
 for i=0,4 do
  local dobjs=objs.to_draw[i]
 
  --sorting objects by depth
  for i=2,#dobjs do
   if dobjs[i-1].y>dobjs[i].y then
    local k=i
    while(k>1 and dobjs[k-1].y>dobjs[k].y) do
     local s=dobjs[k]
     dobjs[k]=dobjs[k-1]
     dobjs[k-1]=s
     k-=1
    end
   end
  end
 
  --actually drawing
  for obj in all(dobjs) do
   obj.draw(obj)
  end
 end
end

function register_to_regs(o)
 for reg in all(o.regs) do
  add(reg,o)
 end
end

function delete_registered(o)
 for reg in all(o.regs) do
  del(reg,o)
 end
end

function group(name) return all(objs[name]) end



--- utilities ---

function all_colors_to(c)
 if c then
  for i=0,15 do
   pal(i,c)
  end
 else
  for i=0,15 do
   pal(i,i)
  end
 end
end

function ceil(a) return flr(a+0x.ffff) end
function lerp(a,b,i) return i*a+(1-i)*b end
function clamp(a,mi,ma) return min(max(a,mi),ma) end
function sqr(a) return a*a end
__gfx__
99494494994944949499949466d66d6d9944994494949944949949949449499477c7c77c7c77c7cc77c7c77c66d6d66d77c7c77c7cc77c7c77c77c7c66dd6d6d
9444444494444444444444426dddddd1444444424444444244444442946664427cccccccccccccc17c777cc16dddddd1ccccccccccccccccccccccc16dddddd1
444444424444444294444444ddddd1d194844444944444429446644446ddd142ccccccc17cccc1ccc777ccc76dddddd17cccc7c17cccccc17ccc1cccddddd1d1
9444444294244442944424426dddd6dd48e844429444c442946dd14296d114447ccccccccc1cc7cc777ccc77dddddddd7c7c7b7c7c7c7ccc7cc1d7c16dd116dd
444444444494424444424942ddddddd194844842944c7c4446ddd142441444447cccccc17c7cccc177ccc7716d1dddd1c7b7c7c1ccc7ccc1cc1dd7c1dd166dd1
944444449444494494449444dddddddd94448e824444c4424411144494444642cccccccc7cccccc17ccc77ccdd6dddddcc7ccccc7c7c7ccc7cc77ccc6d6ddddd
9444444294444442444444426dddddd144444844944444449444444494446d147cccccc17ccccccc7cc77cc16dddddd17cccccc17cccccc1ccccccc16dddddd1
424224224242242242242422d1d1d11142442242422422424244242242424142c1c11c11c11cc1c1c1771c11d11d1d11c1c11c11c1c11c11c1c11c11d11d1d11
99889898989899889899889866d66d6d98998988989989889989899866d66d6d7777777677777778777777797777777b7777777c7777777d2288882211dddd11
9888888888888882988888886dddddd18888888288888882988888886dddddd17666666d78888882799999947bbbbbb37cccccc17dddddd1282222221d111111
888888829888828888882882ddddddd19889888298888a8288822882dd1d1dd1766dd66d78822882799449947bb33bb37cc11cc17dd11dd182222220d1111110
9888888898888982988298886ddddddd889a98888888aea8982aa9886d616ddd76d6676d78288782794997947b3bb7b37c1cc7c17d1dd7d182022020d1011010
888888828828888288298882dddd1dd19889888298a88a82982aaa92dd161dd176d6676d78288782794997947b3bb7b37c1cc7c17d1dd7d182222220d1111110
988888888898888898988882dddd6ddd888888888aea8888882aaa98dd6d6ddd7667766d78877882799779947bb77bb37cc77cc17dd77dd12222220211111101
9888888298888882988888886dddddd19888888298a88882988999826dddddd17666666d78888882799999947bbbbbb37cccccc17dddddd1282022021d101101
882288228228282282228282d1d1d111882828228828282282822822d1d1d1116ddddddd8222222294444444b3333333c1111111d11111112202002211010011
00000000000000000000000000000000000000000000000000000000000000007766767677667676776676760000000000000000994944940020220088888882
000770000000000000707707000007700070770700077000007077070000000076d2276d76d1176d76d2276d0000000000000000944444440002400082000020
00077000000770000070770700000770007077070007700000707707000770006dd287d66dd117d66dd2e7d60000000000000000444444420004400080222280
00777700000770000007777000000770000777700007700000077770700770076222822d6111111d6222e22d0000000000000000944444420056650080022080
0707707007777770000077000000077000007700000770000000770007777770728888867111111672eeeee60000000000000000444444440606d06080222280
070770707007700700777700000077700000777700077700007777000007700067728776677117766772e7760000000000000000944444440505505082028820
000707000007770000000700000007000000700000007000000007000007770076d2876676d1176676d2e7660000000000000000944444420006060082082820
00700700007707000000070000000700000070000000700000000700007707006d6d66dd6d6d66dd6d6d66dd00000000000000004242242200d00d0020000000
00000000000000000000700000000000000000770707707000000000000000007777777700000000777600007777777600000677000000060000000000000000
00000000000000000007700000077070000000770707707000000000000000007777777700000000760000007777600007777777000000070000000000000000
00077000070770000007700000077070000000770077770000000000000000007777777700000000700000007776000007777776000000070000000000000000
00077000070770000007700000777700000000770007700000000000000000007777777700000000600000007760000007777770000000670000000000000000
77777777007777000007700007077000000000770007700000000000000000007777777700000000000000007600000007777770000006770000000600000000
00077000000770700007700007077000000000770770070000000000000000007777777700000000000000007000000067777770000067770000000700000000
07700700007770700007700000070770000000070000070000000000000000007777777700000000000000007000000077777770000677770000006700000000
00000700000070000007000000700000000000000000000000000000000000007777777700000000000000006000000077600000677777770000677700000000
00000000000000000000000000000000000000000000000000000000000d66d000d6d66d66d6d66dd6d66d66d6d66d6d66d666d6d66d6d66dd6d66d6d66d6d00
00000000000000000000000000000000000000000000000000000000006dd10006dddddddddddddddddddddddddddddddddddddddddddddddddddddddddddd60
000000000000000000000000000000000000000000007b0000d66d0006dd10000dd6666d666d666d666d66d66d6d666d66d66d666d66d6d666d666d6666d6dd0
00000000000000000007b0000000000000000000000733b006dddd6006dd000006d66dd16dd16dd16dd16d16d6d16dd16d16d16dd16d6d16dd16dd16ddd16d60
0077bb000007b00000733b000077bb00007b0000007333b006dd11d00ddd000006d6d111d111d111d111d11d1111d111d11d11d111d1111d111d111d11116d60
073333b000733b0000733b00073333b00733b00000b33b000dd6d6600ddd600006dd666d66d666d66d666d666d6666d666d6666d66d666d66666d666d666dd60
0b3333b00b3333b000b33b000b3333b0b3333b00000bb00006dddd10001dd6000ddd6dd16d16dd16d16dd16dd16ddd16dd16ddd16d16dd16dddd16dd16d1ddd0
00bbbb0000bbbb00000bb00000bbbb000bbbbb0000000000001d11000001111006d6d111d11d111d11d111d111d1111d111d1111d11d111d11111d111d116d60
0000000000000000000000000000000000000000000000000000000000000000edd6100000000000000000000000000000000000000000000000000000016dde
0000000000000000000000000000000000000000000000000000000000000000e6dd00000000000000000000000000000000000000000000000000000000dd6e
0000000000000000000000000000000000000000000000000000000000000000edd6000000000000000000000000000000000000000000000000000000006dde
0000590000005800000057000000800000009000000070000000000000000000e6d6000000000000000000000000000000000000000000000000000000006d6e
0001100000011000000110000001100000011000000110000001100000077000e6d6000000000000000000000000000000000000000000000000000000006d6e
0016110000161100001611000016110000161100001611000016110000777700eddd00000000000000000000000000000000000000000000000000000000ddde
0011110000111100001111000011110000111100001111000011110000777700e6d6000000000000000000000000000000000000000000000000000000006d6e
0001100000011000000110000001100000011000000110000001100000077000edd6000000000000000000000000000000000000000000000000000000006dde
0000000000000000000000000000000000000100000000000000000000000000e6dd00000000000000000000000000000000000000000000000000000000dd6e
0077000000000000007700000000010000775010007751000000000000775100e6d6000000000000000000000000000000000000000000000000000000006d6e
0067005100770000006700510077501000675010006500100077510000650010edd6000000000000000000000000000000000000000000000000000000006dde
0676650100670051067765010067501006765416067444160065001006444410e6d6000000000000000000000000000000000000000000000000000000006d6e
7070571006766501707057100676541607705010777500100644441077750010eddd00000000000000000000000000000000000000000000000000000000ddde
7067010070705710076701000770501000675010006751007775001000675100e6d6000000000000000000000000000000000000000000000000000000006d6e
0061700070677100006170000067501000607100006070000067510000607000e6d6000000000000000000000000000000000000000000000000000000006d6e
0600600006616000060060000660610006006000060060000660600006006000edd6000000000000000000000000000000000000000000000000000000006dde
0dd00d0000000d00000000000000000000000000000000000000000000005500edd6000000000000000000000000000000000000000000000000000000006dde
01dd0d20000d0d200dd00d0000000d0000005500000055000000550000053000e6d6000000000000000000000000000000000000000000000000000000006d6e
0011d1d000ddd1d001dd0d20000d0d2000053000000530000005300000033000e6d6000000000000000000000000000000000000000000000000000000006d6e
000011000dd111000011d1d000ddd1d000033000000330000003300000d63d36eddd00000000000000000000000000000000000000000000000000000000ddde
0001100000101100000011000dd1110000d63d3600d63d0000d63d30020d6000e6d6000000000000000000000000000000000000000000000000000000006d6e
00000000000010000001100000101100020d6000020d6036020d600600011300e6d6000000000000000000000000000000000000000000000000000000006dde
0000000000000000000000000000100000011300000113000001130000010010edd6000000000000000000000000000000000000000000000000000000006d6e
0000000000000000000000000000000003100100003101000031010000300000edd600000000000000000000000000000000000000000000000000000000dd6e
0020020000200200002002000000000000000000000000000000000000200200e6dd000000000000000000000000000000000000000000000000000000006d6e
0028820000228200002822000020020000200200002002000020020000288200e6d600000000000000000000000000000000000000000000000000000000dd6e
0008800000088000000880000022820000282200002882000028820020088002e6d6000000000000000000000000000000000000000000000000000000006dde
0822228000222200002222000008800000088000000880000008800008222280edd6000000000000000000000000000000000000000000000000000000006d6e
2008800208088080080880800022220000222200002222000822228000088000e6dd00000000000000000000000000000000000000000000000000000000ddde
0001100002011020020110200808808008088080280880822008800200011000edd6000000000000000000000000000000000000000000000000000000006d6e
0002010000020100000201000201112002211020002111000021110000200100e6d6000000000000000000000000000000000000000000000000000000006d6e
0010010000100100001001000012010000101100001001000010010000100100edd6000000000000000000000000000000000000000000000000000000006dde
0706707000067000070670700006700000000000000000000000000000000000e6dd00000000000000000000000000000000000000000000000000000000dd6e
0606706070067007060670607006700707067070000670000706707000067000edd6000000000000000000000000000000000000000000000000000000006dde
0077670006776760007767000677676006067060700670070606706070067007edd6000000000000000000000000000000000000000000000000000000006dde
0006700000667000000670000066700000776700067767600077670006776760e6dd00000000000000000000000000000000000000000000000000000000dd6e
00d600000dd60000d0d600000dd60000d0067000006670000006700000667000edd6000000000000000000000000000000000000000000000000000000006dde
d000000000000000000000000000000000d600000dd60000d0d600000dd60000e6d6000000000000000000000000000000000000000000000000000000006d6e
0000000000000000000000000000000000000000000000000000000000000000e6d6000000000000000000000000000000000000000000000000000000006d6e
0000000000000000000000000000000000000000000000000000000000000000eddd00000000000000000000000000000000000000000000000000000000ddde
0000000060606666020220020303333306666660770770071011110160066606e6d6000000000000000000000000000000000000000000000000000000006d6e
000110000777707066666060777707000000000040440000000000000d0000ddedd6000000000000000000000000000000000000000000000000000000006dde
0016d100111000000080888860066666666660600ddddd0d1101100066660600edd600000000000000000000000000000000000000000000000000000000dd6e
016116100ddddd0d0000000000000000dddd0d0d0005505500dd00d010101110e6d6000000000000000000000000000000000000000000000000000000006d6e
01d11d1000000000002222020bb0bbbb07007777110100112220020200707077e6d6000000000000000000000000000000000000000000000000000000006dde
001d61000000111110101110d0ddddd010111101000000000000000020220202eddd000000000000000000000000000000000000000000000000000000006d6e
000110006606660006660600000000000dd0ddd0707077778088000811111111e6d600000000000000000000000000000000000000000000000000000000ddde
000000000dddd0d0d0ddddd03303330300000000060006660d0d0ddd77077077edd6000000000000000000000000000000000000000000000000000000006d6e
0000000000000000000000000000000000000000000000000000000000000000e6d6000000000000000000000000000000000000000000000000000000006d6e
0000000000000000000000000000000000000000000000000000000000000000e6dd00000000000000000000000000000000000000000000000000000000dd6e
0000000000000000000000000000000000000000000000000000000000000000edd6000000000000000000000000000000000000000000000000000000006dde
0000000000000000000000000000000000000000000000000000000000000000e6d6000000000000000000000000000000000000000000000000000000006d6e
0000000000000000000000000000000000000000000000000000000000000000eddd00000000000000000000000000000000000000000000000000000000ddde
0000000000000000000000000000000000000000000000000000000000000000e6d6d66d666d666d66d666d666d66d6666d66d6666d66d66d66d666d666d6d6e
0000000000000000000000000000000000000000000000000000000000000000edddddddddddddddddddddddddddddddddddddddddddddddddddddddddddddde
0000000000000000000000000000000000000000000000000000000000000000ee6d66d6d66d6d66d6d66d6d66d666d66d6d6d66d666d6d66d6d66d66d66d6ee
07777000770007700777777000000000777770000777700007777000770007707777777777777777777777777777777777777777777777777777777777700000
77007700777007700770000000000000770007007700770077007700777077707700000700000700000770000070000070000077000007000007000007700000
77007700770707700770000000000000770007007700770077007700777777707700000000000000000770000000000000000077000000000000000007700000
77007700770707700777700000000000770007007700770077007700777777700000000000000000000000000000000000000000000000000000000000000000
77007700770707700770000000000000777770007700770077007700770707700000000000000000000000000000000000000000000000000000000000000000
77007700770707700770000000000000770077007700770077007700770007700000000000000000000000000000000000000000000000000000000000000000
77007700770077700770000000000000770077007700770077007700770007700000000000000000000000000000000000000000000000000000000000000000
07777000770007700777777000000000770077000777700007777000770007700000000000000000000000000000000000000000000000000000000000000000
00000000000000000000000000000000000000000000000000000000000000000000000000000000000000000000000000000000000000000000000000000000
00000000000000000000000000000000000000000000000000000000000000000000000000000000000000000000000000000000000000000000000000000000
77777700077000770077000770007777770007777777000777777000770007700007700000777700000000000000000000000000000000000000000000000000
77777770077000770077000770077777777007777777007777777700770007700077770007777770000000000000000000000000000000000000000000000000
77000770077000770077700770077000077007700000007700007700777007700077770007077070000000000000000000000000000000000000000000000000
77000770077000770077700770077000077007700000007700007700777007700077770007777770000000000000000000000000000000000000000000000000
77000770077000770077700770077000077007700000007700007700777007700000000000777700000000000000000000000000000000000000000000000000
77000770077000770077770770077000000007700000007700007700777707700000000000707700000000000000000000000000000000000000000000000000
77000770077000770077770770077000000007700000007700007700777707700000000000000000000000000000000000000000000000000000000000000000
77000770077000770077770770077000000007777700007700007700777707700000000000000000000000000000000000000000000000000000000000000000
77000770077000770077777770077007777007777700007700007700777777700000000000000000000000000000000000000000000000000000000000000000
77000770077000770077077770077007777007700000007700007700770777700000000000000000000000000000000000000000000000000000000000000000
77000770077000770077077770077000077007700000007700007700770777700000000000000000000000000000000000000000000000000000000000000000
77000770077000770077077770077000077007700000007700007700770777700000000000000000000000000000000000000000000000000000000000000000
77000770077000770077007770077000077007700000007700007700770077700000000000000000000000000000000000000000000000000000000000000000
77000770077000770077007770077000077007700000007700007700770077700000000000000000000000000000000000000000000000000000000000000000
77777770077777770077000770077777777007777777007777777700770007700000000000000000000000000000000000000000000000000000000000000000
77777700007777700077000770007777770007777777000777777000770007700000000000000000000000000000000000000000000000000000000000000000
__map__
01020001050301080808080808080000000000000000000000000000000000000102000105030118181818181818010a1201150b01000000000000000000000000000000000000000000000000000000000000000000000000000000000000000000000000000000000000000000000000000000000000000000000000000000
0200051804000008080808080808000000000000000000000000000000000000020005180400001828181e1828181018051807180e000000000000000000000000000000000000000000000000000000000000000000000000000000000000000000000000000000000000000000000000000000000000000000000000000000
030400020001000808080808080800000000000000000000000000000000000003040002000100181818181818180904000200000c000000000000000000000000000000000000000000000000000000000000000000000000000000000000000000000000000000000000000000000000000000000000000000000000000000
01000600020000080808080808080000000000000000000000000000000000000100060002000018181e181e181801032a282a0600000000000000000000000000000000000000000000000000000000000000000000000000000000000000000000000000000000000000000000000000000000000000000000000000000000
0000010000000108080808080808000000000000000000000000000000000000000001000000011818181818181807000100040017000000000000000000000000000000000000000000000000000000000000000000000000000000000000000000000000000000000000000000000000000000000000000000000000000000
0218042800180508080808080808000000000000000000000000000000000000021804280018051818182818181802180018021814000000000000000000000000000000000000000000000000000000000000000000000000000000000000000000000000000000000000000000000000000000000000000000000000000000
0003000000040208080808080808000000000000000000000000000000000000000300000004021818181818181816130000000f02000000000000000000000000000000000000000000000000000000000000000000000000000000000000000000000000000000000000000000000000000000000000000000000000000000
1010101010101010000000040000000000000000000000000000000000000000000000000000000000000000000000000000000000000000000000000000000000000000000000000000000000000000000000000000000000000000000000000000000000000000000000000000000000000000000000000000000000000000
0000000000000006000000000000000000000000000000000000000000000000000000000000000000000000000000000000000000000000000000000000000000000000000000000000000000000000000000000000000000000000000000000000000000000000000000000000000000000000000000000000000000000000
0000000000000006070000000000000000000000000000000000000000000000000000000000000000000000000000000000000000000000000000000000000000000000000000000000000000000000000000000000000000000000000000000000000000000000000000000000000000000000000000000000000000000000
0000000000000000000000000000000000000000000000000000000000000000000000000000000000000000000000000000000000000000000000000000000000000000000000000000000000000000000000000000000000000000000000000000000000000000000000000000000000000000000000000000000000000000
0000000000000000000000000000000000000000000000000000000000000000000000000000000000000000000000000000000000000000000000000000000000000000000000000000000000000000000000000000000000000000000000000000000000000000000000000000000000000000000000000000000000000000
0000000400000000000700000000000000000000000000000000000000000000000000000000000000000000000000000000000000000000000000000000000000000000000000000000000000000000000000000000000000000000000000000000000000000000000000000000000000000000000000000000000000000000
